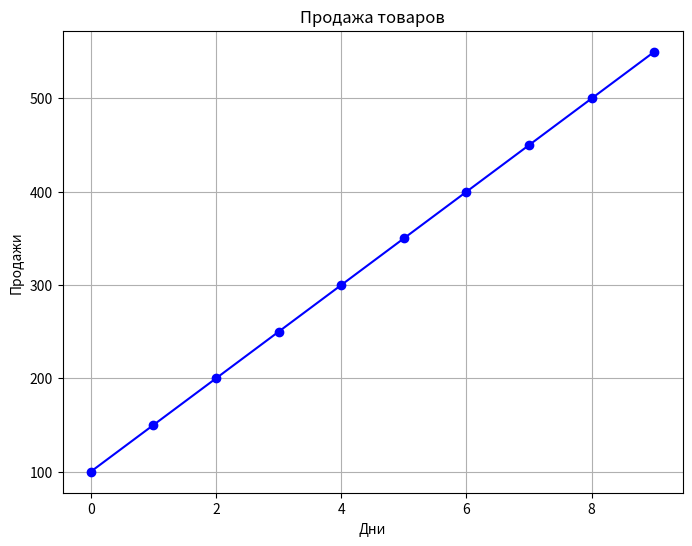

The script that saved this image:
import numpy as np
import matplotlib.pyplot as plt

sales_data = np.array([100, 150, 200, 250, 300, 350, 400, 450, 500, 550])

mean_sales = np.mean(sales_data)  
weighted_mean_sales = np.average(sales_data, weights=range(1, 11))  
max_sales = np.max(sales_data)  
min_sales = np.min(sales_data)  

print(f"Среднее значение продаж: {mean_sales}")
print(f"Средневзвешенное значение продаж: {weighted_mean_sales}")
print(f"Максимальное значение продаж: {max_sales}")
print(f"Минимальное значение продаж: {min_sales}")

plt.figure(figsize=(8, 6))
plt.plot(sales_data, marker='o', linestyle='-', color='b')
plt.title('Продажа товаров')
plt.xlabel('Дни')
plt.ylabel('Продажи')
plt.grid(True)
plt.show()
